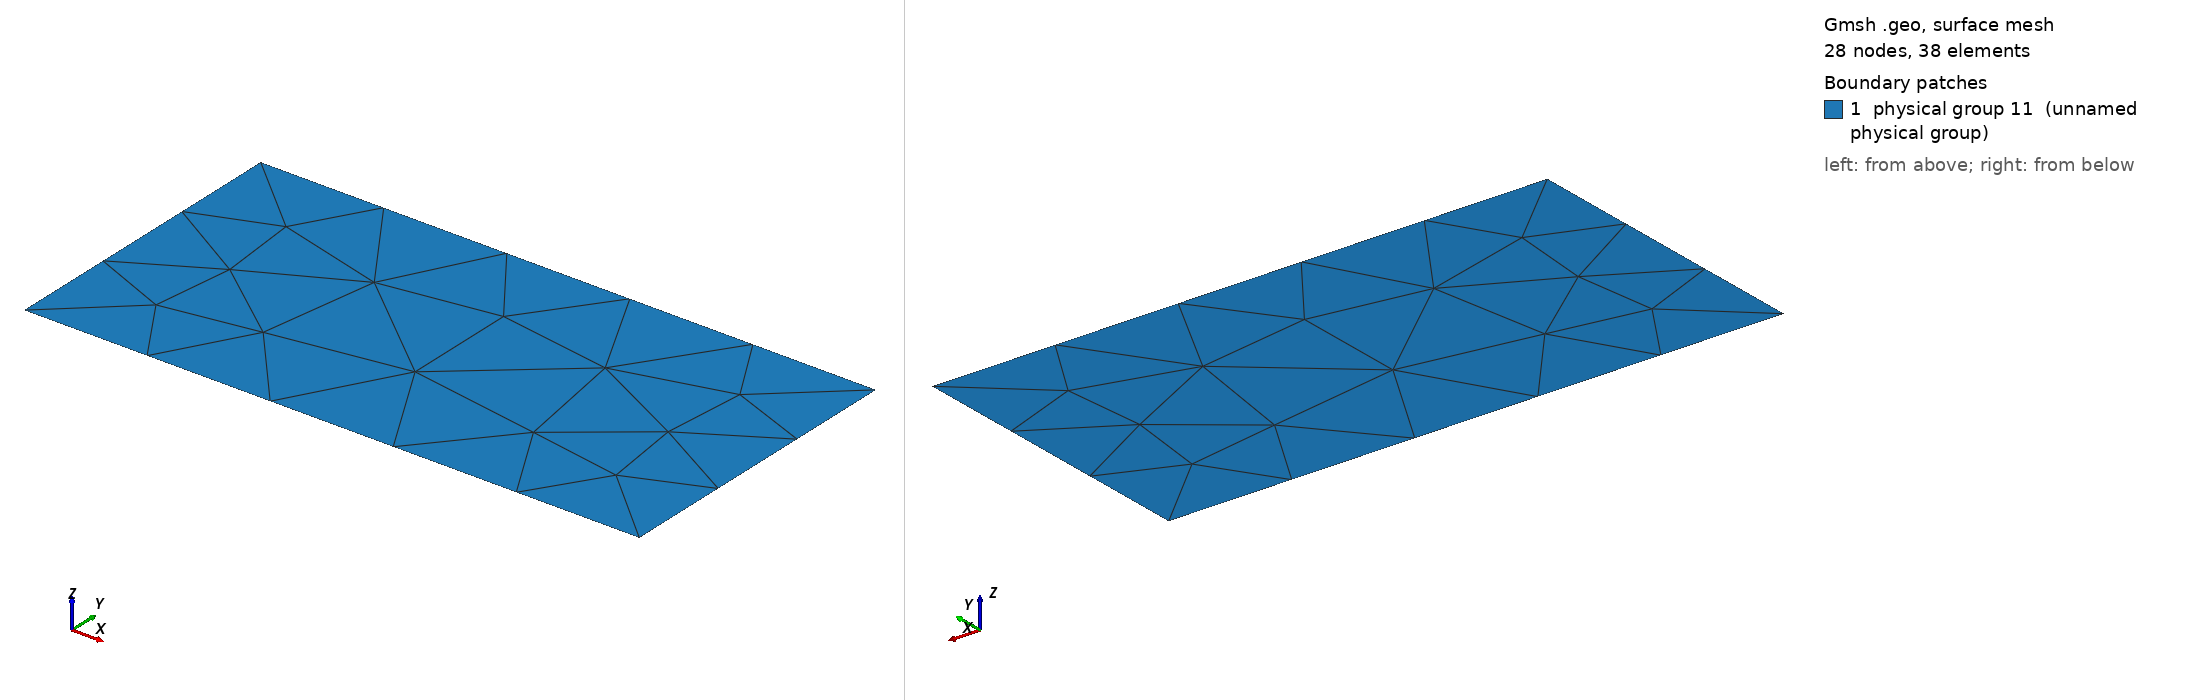

Gmsh geometry script, surface-meshed: 28 nodes, 38 surface elements. Boundary patches (legend numbers): 1 physical group 11 (unnamed physical group). Left view from above one corner, right view from below the opposite corner. Legend entries are the model's physical surfaces. The drawing asked Gmsh for element sizes between 1% and 20% of the model's largest extent; the script's own settings can give other sizes.

=== BenchTwophase1_4.geo (drawn) ===
cl1 = 1;
Point(1) = {0, 0, 0, cl1};
Point(2) = {1, 0, 0, cl1};
Point(3) = {1, 0.5, 0, cl1};
Point(4) = {0, 0.5, 0, cl1};
Line(1) = {1, 2};
Line(2) = {2, 3};
Line(3) = {3, 4};
Line(4) = {4, 1};
Line Loop(8) = {2, 3, 4, 1};
Plane Surface(8) = {8};
Physical Point(9) = {1, 4};
Physical Point(10) = {2, 3};
Physical Line(11) = {1, 3};
Physical Line(12) = {4};
Physical Line(10) = {2};
Physical Surface(11) = {8};
